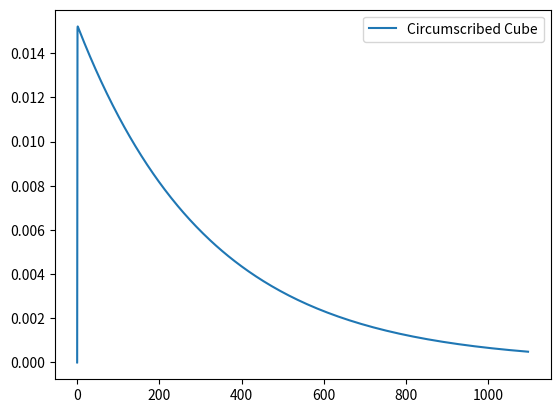

This chart was generated by the following Python code:
import numpy as np
import matplotlib.pyplot as plt

# Define constants (replace these with your actual values)
f = 1  # Frequency
Q = 2000  # Quality factor
Ks = 1e+5  # Constant Ks
L = 500/2*(4/3*np.pi)**(1/3)  # Constant L
E=1e+6
# Define time variable
t=np.exp(np.linspace(-7,7,1000))  # You can define an array for different time values if needed

# Define the number of terms for the summation
N = 1000

# Spatial coordinates
x0, y0, z0 = L/2,L/2,0  # initial positions
x, y, z = L/2,L/2,L     # current positions

# Function to compute the epsilon_s(t)
def epsilon_s():

    
    # Exponential factor
    decay_factor = np.exp(-2 * np.pi * f * t / Q)
    
    # Summation in x
    sum_x = sum(
        2 * np.cos(n * np.pi * x0 / L) * np.cos(n * np.pi * x / L) * np.exp(-Ks * n**2 * np.pi**2 * t / L**2)
        for n in range(1, N+1)
    )
    
    # Summation in y
    sum_y = sum(
        2 * np.cos(n * np.pi * y0 / L) * np.cos(n * np.pi * y / L) * np.exp(-Ks * n**2 *np.pi**2 * t / L**2)
        for n in range(1, N+1)
    )
    
    # Summation in z
    sum_z = sum(
        2 * np.cos(n * np.pi * z0 / L) * np.cos(n * np.pi * z / L) * np.exp(-Ks * n**2 * np.pi**2 * t / L**2)
        for n in range(1, N+1)
    )
    
    # Final result for epsilon_s
    epsilon_s = decay_factor * (1 + sum_x) * (1 + sum_y) * (1 + sum_z)*E/L**3

    
    return epsilon_s

# Evaluate epsilon_s for a given time
epsilon_value = epsilon_s()
plt.plot(t, epsilon_value,label="Circumscribed Cube")
plt.legend()
